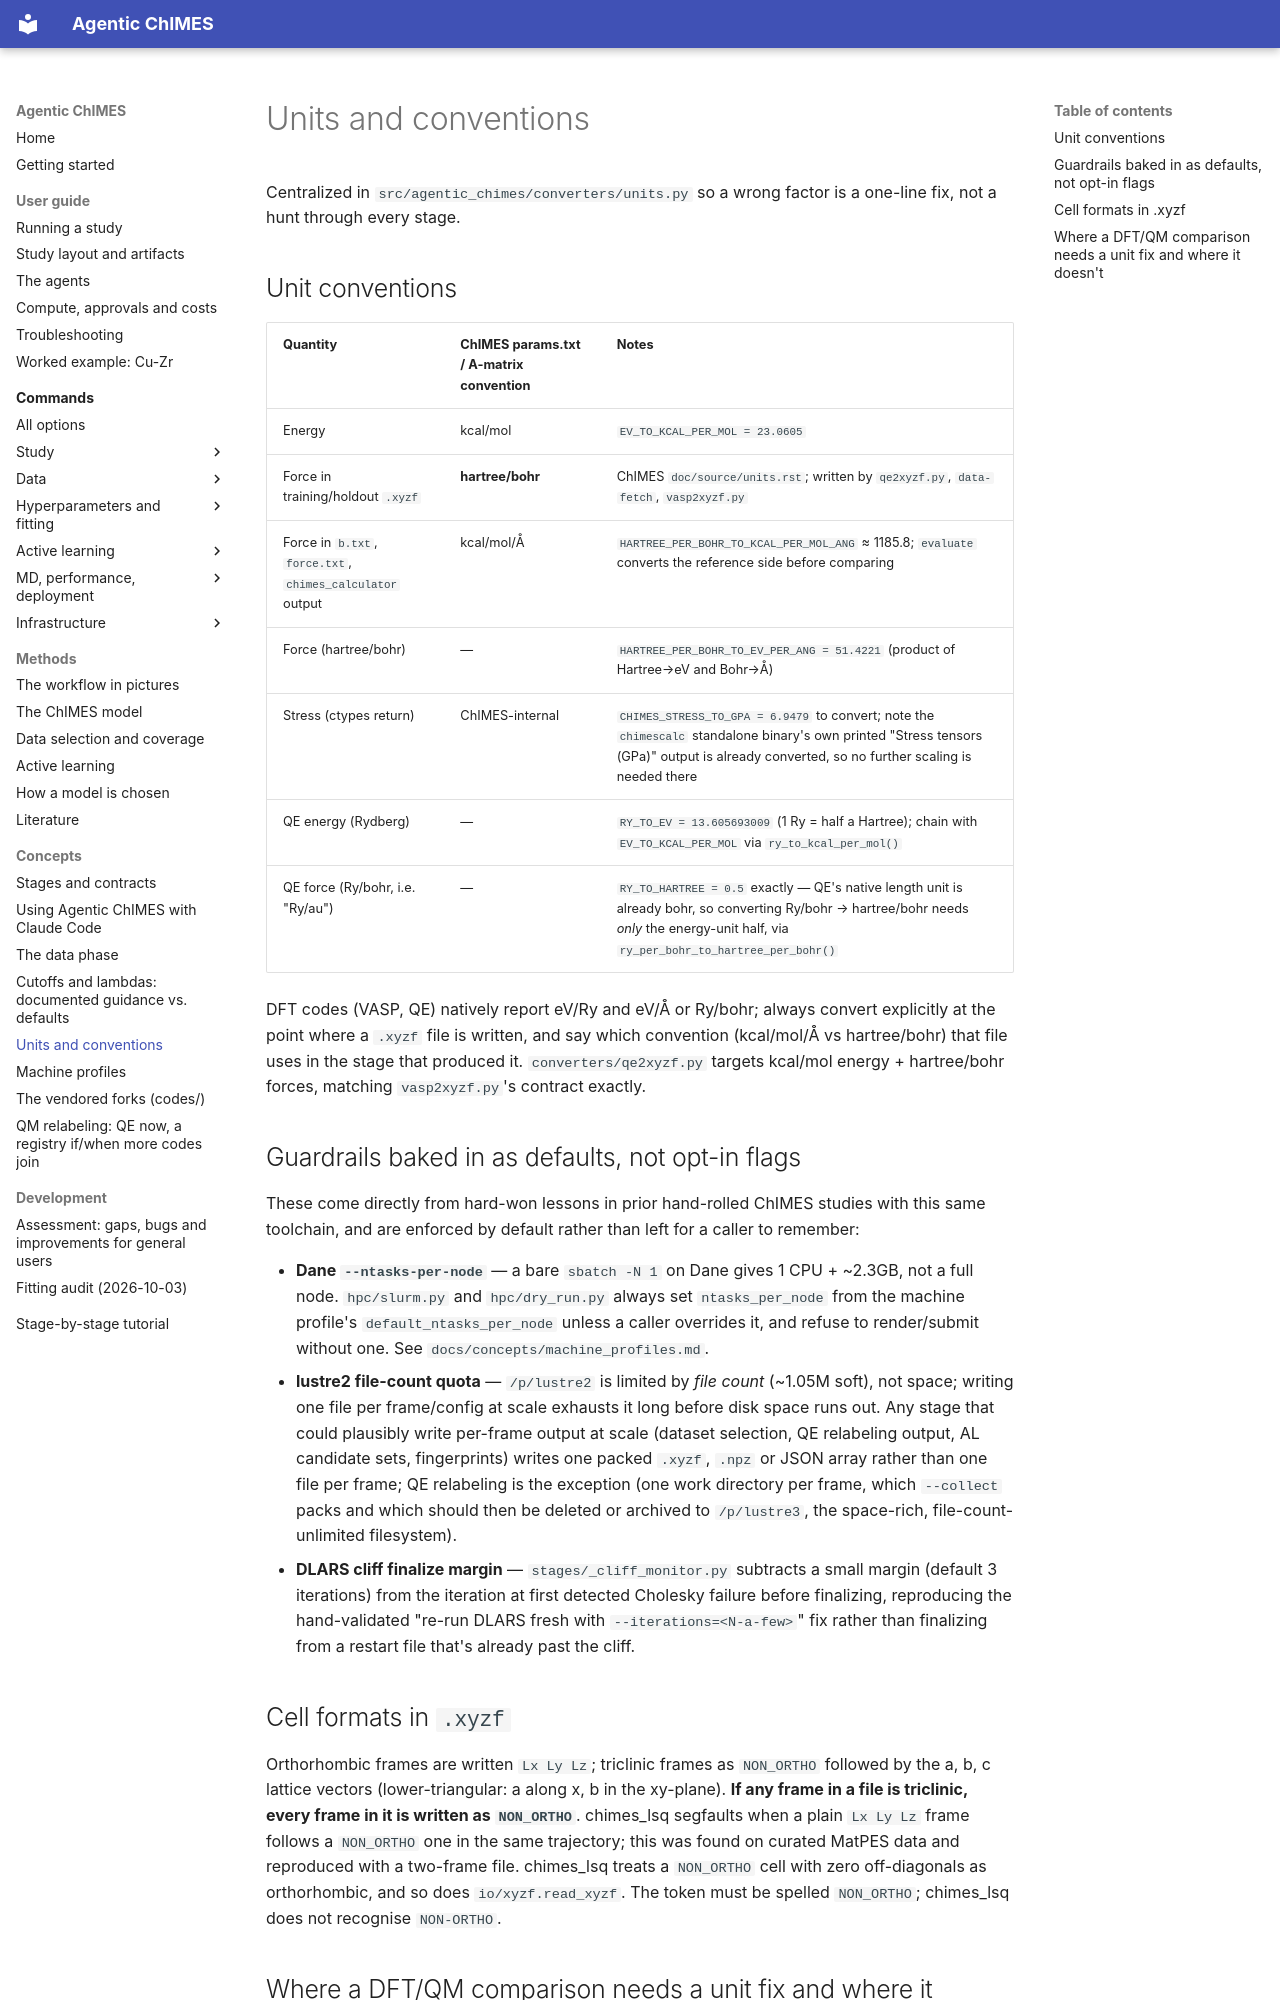

repository: laubachb/Agentic-ChIMES · page: concepts/units_and_conventions/index.html · generator: mkdocs

# Units and conventions

Centralized in `src/agentic_chimes/converters/units.py` so a wrong factor
is a one-line fix, not a hunt through every stage.

## Unit conventions

| Quantity | ChIMES params.txt / A-matrix convention | Notes |
|---|---|---|
| Energy | kcal/mol | `EV_TO_KCAL_PER_MOL = 23.0605` |
| Force in training/holdout `.xyzf` | **hartree/bohr** | ChIMES `doc/source/units.rst`; written by `qe2xyzf.py`, `data-fetch`, `vasp2xyzf.py` |
| Force in `b.txt`, `force.txt`, `chimes_calculator` output | kcal/mol/Å | `HARTREE_PER_BOHR_TO_KCAL_PER_MOL_ANG` ≈ 1185.8; `evaluate` converts the reference side before comparing |
| Force (hartree/bohr) | — | `HARTREE_PER_BOHR_TO_EV_PER_ANG = 51.4221` (product of Hartree→eV and Bohr→Å) |
| Stress (ctypes return) | ChIMES-internal | `CHIMES_STRESS_TO_GPA = 6.9479` to convert; note the `chimescalc` standalone binary's own printed "Stress tensors (GPa)" output is already converted, so no further scaling is needed there |
| QE energy (Rydberg) | — | `RY_TO_EV = 13.605693009` (1 Ry = half a Hartree); chain with `EV_TO_KCAL_PER_MOL` via `ry_to_kcal_per_mol()` |
| QE force (Ry/bohr, i.e. "Ry/au") | — | `RY_TO_HARTREE = 0.5` exactly — QE's native length unit is already bohr, so converting Ry/bohr → hartree/bohr needs *only* the energy-unit half, via `ry_per_bohr_to_hartree_per_bohr()` |

DFT codes (VASP, QE) natively report eV/Ry and eV/Å or Ry/bohr; always
convert explicitly at the point where a `.xyzf` file is written, and say
which convention (kcal/mol/Å vs hartree/bohr) that file uses in the stage
that produced it. `converters/qe2xyzf.py` targets kcal/mol energy +
hartree/bohr forces, matching `vasp2xyzf.py`'s contract exactly.

## Guardrails baked in as defaults, not opt-in flags

These come directly from hard-won lessons in prior hand-rolled ChIMES
studies with this same toolchain, and are enforced by default rather than
left for a caller to remember:

- **Dane `--ntasks-per-node`** — a bare `sbatch -N 1` on Dane gives 1 CPU +
  ~2.3GB, not a full node. `hpc/slurm.py` and `hpc/dry_run.py` always set
  `ntasks_per_node` from the machine profile's `default_ntasks_per_node`
  unless a caller overrides it, and refuse to render/submit without one.
  See `docs/concepts/machine_profiles.md`.
- **lustre2 file-count quota** — `/p/lustre2` is limited by *file count*
  (~1.05M soft), not space; writing one file per frame/config at scale
  exhausts it long before disk space runs out. Any stage that could
  plausibly write per-frame output at scale (dataset selection, QE
  relabeling output, AL candidate sets, fingerprints) writes one packed
  `.xyzf`, `.npz` or JSON array rather than one file per frame; QE
  relabeling is the exception (one work directory per frame, which
  `--collect` packs and which should then be deleted or archived to
  `/p/lustre3`, the space-rich, file-count-unlimited filesystem).
- **DLARS cliff finalize margin** — `stages/_cliff_monitor.py` subtracts a
  small margin (default 3 iterations) from the iteration at first
  detected Cholesky failure before finalizing, reproducing the
  hand-validated "re-run DLARS fresh with `--iterations=<N-a-few>`" fix
  rather than finalizing from a restart file that's already past the
  cliff.

## Cell formats in `.xyzf`

Orthorhombic frames are written `Lx Ly Lz`; triclinic frames as
`NON_ORTHO` followed by the a, b, c lattice vectors (lower-triangular:
a along x, b in the xy-plane). **If any frame in a file is triclinic, every
frame in it is written as `NON_ORTHO`**. chimes_lsq segfaults when a plain
`Lx Ly Lz` frame follows a `NON_ORTHO` one in the same trajectory; this was
found on curated MatPES data and reproduced with a two-frame file.
chimes_lsq treats a `NON_ORTHO` cell with zero off-diagonals as
orthorhombic, and so does `io/xyzf.read_xyzf`. The token must be spelled
`NON_ORTHO`; chimes_lsq does not recognise `NON-ORTHO`.
